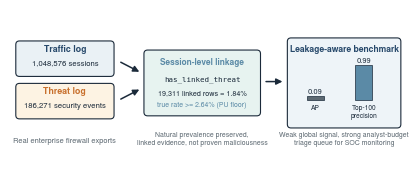

Source code (Python): (Note: this script raises an exception after producing the figure.)
"""Graphical abstract for the COMNET submission (Elsevier 13 x 5 cm, 600 dpi PNG).

Reuses the manuscript palette. Open Sans is requested; if unavailable the
renderer falls back to the matplotlib default (regenerate on Windows for the
submission copy if the fallback font is visible).
Output: COMNET/manuscript_r0/graphical_abstract.png
"""
from pathlib import Path
import matplotlib
matplotlib.use("Agg")
import matplotlib.pyplot as plt
from matplotlib.patches import FancyBboxPatch, FancyArrowPatch

INK, MUTED = "#1b2a3a", "#5d6972"
BLUE, TEAL, ORANGE, SKY = "#27496b", "#5b8aa6", "#c8702d", "#a9c2d1"
plt.rcParams.update({"font.family": ["Nimbus Sans", "Open Sans", "Liberation Sans", "DejaVu Sans"], "text.color": INK})

CM = 1 / 2.54
fig, ax = plt.subplots(figsize=(13 * CM, 5 * CM), dpi=600)
ax.set_xlim(0, 13); ax.set_ylim(0, 5); ax.axis("off")

def box(x, y, w, h, fc, ec=INK, lw=0.8, r=0.12):
    ax.add_patch(FancyBboxPatch((x, y), w, h, boxstyle=f"round,pad=0.06,rounding_size={r}",
                                facecolor=fc, edgecolor=ec, linewidth=lw))

def arrow(x1, y1, x2, y2):
    ax.add_patch(FancyArrowPatch((x1, y1), (x2, y2), arrowstyle="-|>", mutation_scale=9,
                                 linewidth=1.1, color=INK))

# Panel 1: paired exports
box(0.25, 2.85, 3.1, 1.05, "#eaf1f5")
ax.text(1.8, 3.62, "Traffic log", ha="center", fontsize=6.4, fontweight="bold", color=BLUE)
ax.text(1.8, 3.18, "1,048,576 sessions", ha="center", fontsize=5.6, color=INK)
box(0.25, 1.45, 3.1, 1.05, "#fdf3e3")
ax.text(1.8, 2.22, "Threat log", ha="center", fontsize=6.4, fontweight="bold", color=ORANGE)
ax.text(1.8, 1.78, "186,271 security events", ha="center", fontsize=5.6, color=INK)
ax.text(1.8, 0.62, "Real enterprise firewall exports", ha="center", fontsize=5.4, color=MUTED)

# Panel 2: session-level linkage
arrow(3.55, 3.30, 4.32, 2.90)
arrow(3.55, 2.00, 4.32, 2.40)
box(4.45, 1.55, 3.7, 2.05, "#e7f3f0")
ax.text(6.30, 3.20, "Session-level linkage", ha="center", fontsize=6.0, fontweight="bold", color=TEAL)
ax.text(6.30, 2.66, "has_linked_threat", ha="center", fontsize=5.4, family="monospace", color=INK)
ax.text(6.30, 2.18, "19,311 linked rows = 1.84%", ha="center", fontsize=5.2, color=INK)
ax.text(6.30, 1.80, "true rate >= 2.64% (PU floor)", ha="center", fontsize=5.0, color=TEAL)
ax.text(6.30, 0.55, "Natural prevalence preserved,\nlinked evidence, not proven maliciousness", ha="center", fontsize=5.0, color=MUTED)

# Panel 3: outcome
arrow(8.30, 2.62, 9.02, 2.62)
box(9.15, 1.15, 3.6, 2.85, "#eef4f8")
ax.text(10.95, 3.62, "Leakage-aware benchmark", ha="center", fontsize=6.2, fontweight="bold", color=BLUE)
bars = [("AP", 0.094, MUTED), ("Top-100\nprecision", 0.99, TEAL)]
bx = [10.0, 11.6]
for (lab, v, c), x in zip(bars, bx):
    ax.add_patch(plt.Rectangle((x - 0.28, 2.02), 0.56, 1.15 * v, facecolor=c, edgecolor=INK, linewidth=0.5))
    ax.text(x, 2.02 + 1.15 * v + 0.10, f"{v:.2f}" if v < 0.99 else "0.99", ha="center", fontsize=5.4, color=INK)
    ax.text(x, 1.86, lab, ha="center", va="top", fontsize=4.8, color=INK)
ax.text(10.95, 0.55, "Weak global signal, strong analyst-budget\ntriage queue for SOC monitoring", ha="center", fontsize=5.0, color=MUTED)

out = Path(__file__).resolve().parents[1] / "COMNET/manuscript_r0/graphical_abstract.png"
fig.savefig(out, bbox_inches="tight", pad_inches=0.04, facecolor="white")
print("yazildi:", out)
